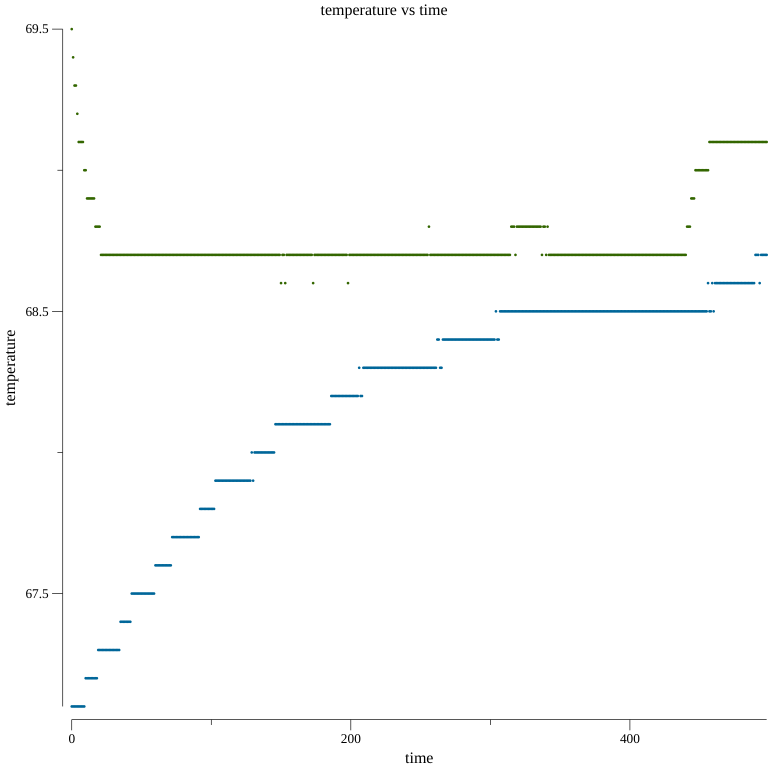

The table this chart was drawn from, first rows:
FLUKE 54-II, V1.5, 
Start Time, Stop Time, Elapsed Time, Interval, Total readings, Thermocouple Type, Scaling
2/9/2021 3:59:52 PM, 2/10/2021 12:17:52 AM, 8:18:00, 0:01:00, 499, K, (none)
, Max Time Stamp, Max, , Average, , Min, , Min Time Stamp, Offset
T1, 2/10/2021 12:09:52 AM, 68.7, 캟, 68.2, 캟, 67.1, 캟, 2/9/2021 3:59:52 PM, 0.0 캟
T2, 2/9/2021 3:59:52 PM, 69.5, 캟, 68.8, 캟, 68.6, 캟, 2/9/2021 6:29:52 PM, 0.0 캟
T1-T2, 2/9/2021 9:03:52 PM, -0.2, 캟, -0.6, 캟, -2.4, 캟, 2/9/2021 3:59:52 PM, 
Reading, T1, , T2, , T1-T2, , Time Stamp
1, 67.1, 캟, 69.5, 캟, -2.4, 캟, 2/9/2021 3:59:52 PM
2, 67.1, 캟, 69.4, 캟, -2.3, 캟, 2/9/2021 4:00:52 PM
3, 67.1, 캟, 69.3, 캟, -2.2, 캟, 2/9/2021 4:01:52 PM
4, 67.1, 캟, 69.3, 캟, -2.2, 캟, 2/9/2021 4:02:52 PM
5, 67.1, 캟, 69.2, 캟, -2.1, 캟, 2/9/2021 4:03:52 PM
6, 67.1, 캟, 69.1, 캟, -2, 캟, 2/9/2021 4:04:52 PM
7, 67.1, 캟, 69.1, 캟, -2, 캟, 2/9/2021 4:05:52 PM
8, 67.1, 캟, 69.1, 캟, -2, 캟, 2/9/2021 4:06:52 PM
9, 67.1, 캟, 69.1, 캟, -2, 캟, 2/9/2021 4:07:52 PM
10, 67.1, 캟, 69, 캟, -1.9, 캟, 2/9/2021 4:08:52 PM
11, 67.2, 캟, 69, 캟, -1.8, 캟, 2/9/2021 4:09:52 PM
12, 67.2, 캟, 68.9, 캟, -1.7, 캟, 2/9/2021 4:10:52 PM
13, 67.2, 캟, 68.9, 캟, -1.7, 캟, 2/9/2021 4:11:52 PM
14, 67.2, 캟, 68.9, 캟, -1.7, 캟, 2/9/2021 4:12:52 PM
15, 67.2, 캟, 68.9, 캟, -1.7, 캟, 2/9/2021 4:13:52 PM
16, 67.2, 캟, 68.9, 캟, -1.7, 캟, 2/9/2021 4:14:52 PM
17, 67.2, 캟, 68.9, 캟, -1.7, 캟, 2/9/2021 4:15:52 PM
18, 67.2, 캟, 68.8, 캟, -1.6, 캟, 2/9/2021 4:16:52 PM
19, 67.2, 캟, 68.8, 캟, -1.6, 캟, 2/9/2021 4:17:52 PM
20, 67.3, 캟, 68.8, 캟, -1.5, 캟, 2/9/2021 4:18:52 PM
21, 67.3, 캟, 68.8, 캟, -1.5, 캟, 2/9/2021 4:19:52 PM
22, 67.3, 캟, 68.7, 캟, -1.4, 캟, 2/9/2021 4:20:52 PM
23, 67.3, 캟, 68.7, 캟, -1.4, 캟, 2/9/2021 4:21:52 PM
24, 67.3, 캟, 68.7, 캟, -1.4, 캟, 2/9/2021 4:22:52 PM
25, 67.3, 캟, 68.7, 캟, -1.4, 캟, 2/9/2021 4:23:52 PM
26, 67.3, 캟, 68.7, 캟, -1.4, 캟, 2/9/2021 4:24:52 PM
27, 67.3, 캟, 68.7, 캟, -1.4, 캟, 2/9/2021 4:25:52 PM
28, 67.3, 캟, 68.7, 캟, -1.4, 캟, 2/9/2021 4:26:52 PM
29, 67.3, 캟, 68.7, 캟, -1.4, 캟, 2/9/2021 4:27:52 PM
30, 67.3, 캟, 68.7, 캟, -1.4, 캟, 2/9/2021 4:28:52 PM
31, 67.3, 캟, 68.7, 캟, -1.4, 캟, 2/9/2021 4:29:52 PM
32, 67.3, 캟, 68.7, 캟, -1.4, 캟, 2/9/2021 4:30:52 PM
33, 67.3, 캟, 68.7, 캟, -1.4, 캟, 2/9/2021 4:31:52 PM
34, 67.3, 캟, 68.7, 캟, -1.4, 캟, 2/9/2021 4:32:52 PM
35, 67.3, 캟, 68.7, 캟, -1.4, 캟, 2/9/2021 4:33:52 PM
36, 67.4, 캟, 68.7, 캟, -1.3, 캟, 2/9/2021 4:34:52 PM
37, 67.4, 캟, 68.7, 캟, -1.3, 캟, 2/9/2021 4:35:52 PM
38, 67.4, 캟, 68.7, 캟, -1.3, 캟, 2/9/2021 4:36:52 PM
39, 67.4, 캟, 68.7, 캟, -1.3, 캟, 2/9/2021 4:37:52 PM
40, 67.4, 캟, 68.7, 캟, -1.3, 캟, 2/9/2021 4:38:52 PM
41, 67.4, 캟, 68.7, 캟, -1.3, 캟, 2/9/2021 4:39:52 PM
42, 67.4, 캟, 68.7, 캟, -1.3, 캟, 2/9/2021 4:40:52 PM
43, 67.4, 캟, 68.7, 캟, -1.3, 캟, 2/9/2021 4:41:52 PM
44, 67.5, 캟, 68.7, 캟, -1.2, 캟, 2/9/2021 4:42:52 PM
45, 67.5, 캟, 68.7, 캟, -1.2, 캟, 2/9/2021 4:43:52 PM
46, 67.5, 캟, 68.7, 캟, -1.2, 캟, 2/9/2021 4:44:52 PM
47, 67.5, 캟, 68.7, 캟, -1.2, 캟, 2/9/2021 4:45:52 PM
48, 67.5, 캟, 68.7, 캟, -1.2, 캟, 2/9/2021 4:46:52 PM
49, 67.5, 캟, 68.7, 캟, -1.2, 캟, 2/9/2021 4:47:52 PM
50, 67.5, 캟, 68.7, 캟, -1.2, 캟, 2/9/2021 4:48:52 PM
51, 67.5, 캟, 68.7, 캟, -1.2, 캟, 2/9/2021 4:49:52 PM
52, 67.5, 캟, 68.7, 캟, -1.2, 캟, 2/9/2021 4:50:52 PM
53, 67.5, 캟, 68.7, 캟, -1.2, 캟, 2/9/2021 4:51:52 PM
... 446 more rows
